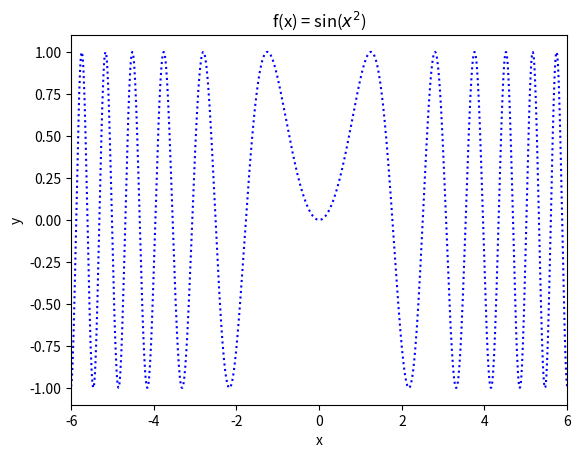
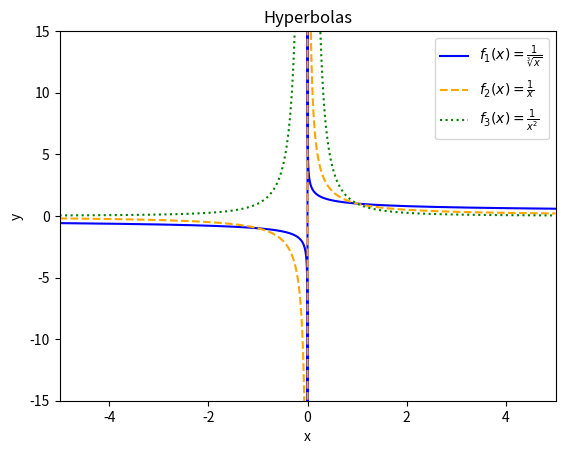

Write Python code to recreate these figures, in order.
"""
Created on Tue Dec 12 22:38:27 2023
"""

import matplotlib.pyplot as plt
import numpy as np

sin_x = np.linspace(-6, 6, 1000)
sin_y = np.sin(np.square(sin_x))

plt.title("f(x) = sin($x^2$)")
plt.xlabel("x")
plt.ylabel("y")
plt.xlim(-6, 6)
plt.plot(sin_x, sin_y, linestyle='dotted', color='blue')
plt.savefig("sin_x2.pdf", format = "pdf")
plt.show()
plt.close()

hip_x = np.linspace(-5, 5, 100000)
hip_y1 = 1 / np.cbrt(hip_x)
hip_y2 = 1 / hip_x
hip_y3 = 1 / hip_x**2

plt.title("Hyperbolas")
plt.xlabel("x")
plt.ylabel("y")
plt.xlim(-5, 5)
plt.ylim(-15, 15)
plt.plot(hip_x, hip_y1, color='blue')
plt.plot(hip_x, hip_y2, color='orange', linestyle='dashed')
plt.plot(hip_x, hip_y3, color='green', linestyle='dotted')
plt.legend([r'$f_{1}(x)=\frac{1}{\sqrt[3]{x}}$', r'$f_{2}(x)=\frac{1}{x}$', r'$f_{3}(x)=\frac{1}{x^2}$'])
plt.savefig("hyperbola.pdf", format="pdf")
plt.show()
plt.close()
